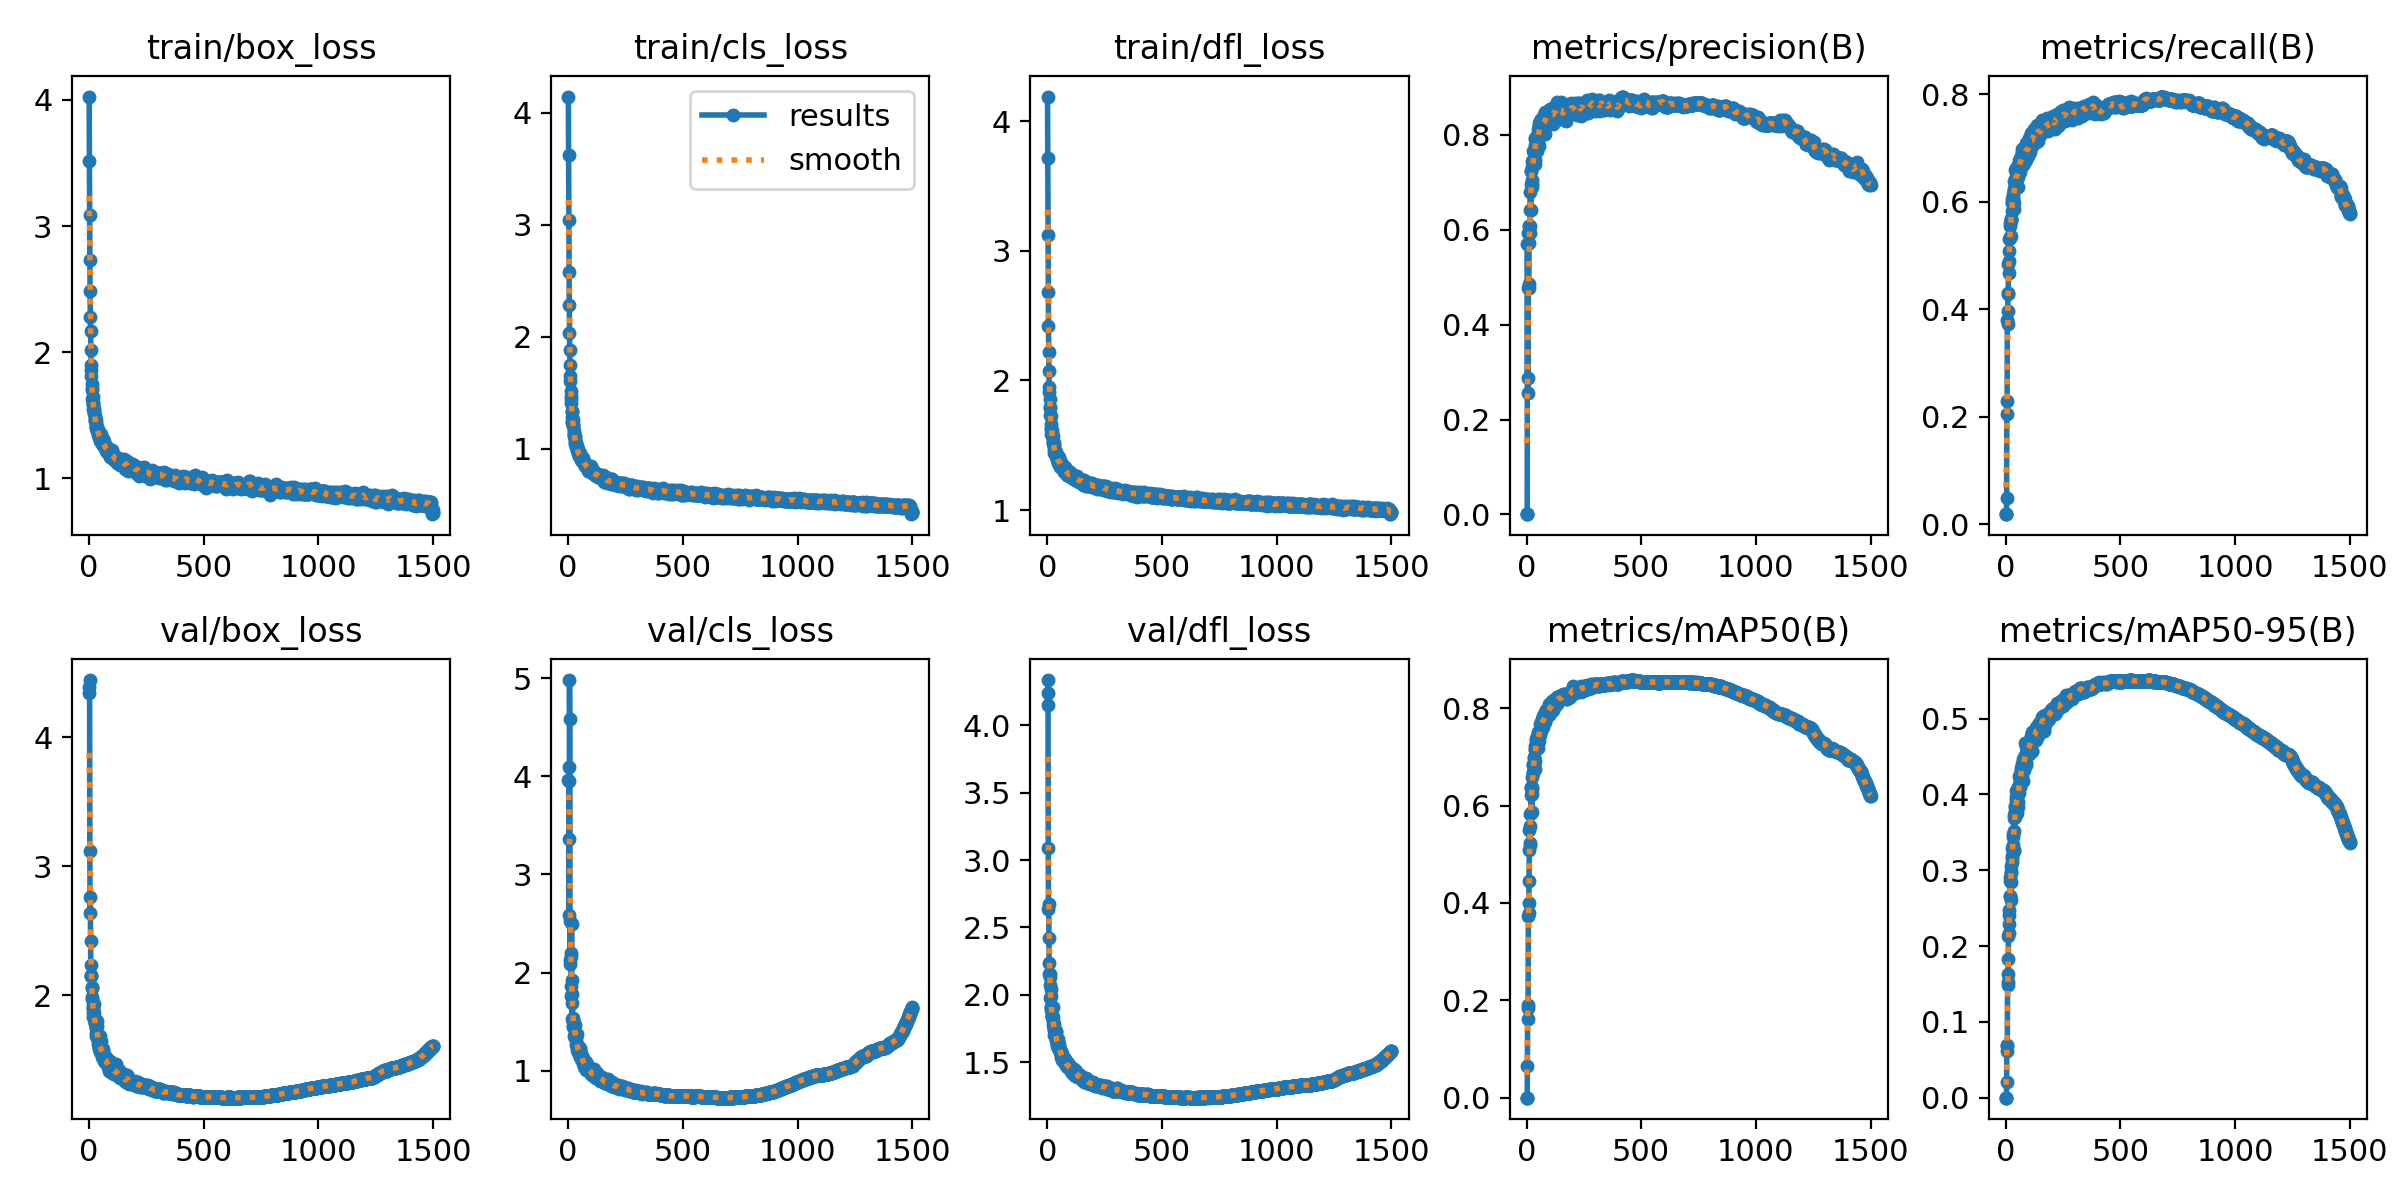

Values plotted in this chart, from the file beside it:
epoch, time, train/box_loss, train/cls_loss, train/dfl_loss, metrics/precision(B), metrics/recall(B), metrics/mAP50(B), metrics/mAP50-95(B), val/box_loss, val/cls_loss, val/dfl_loss, lr/pg0, lr/pg1, lr/pg2
1, 20.66, 4.027, 4.143, 4.191, 0.00071, 0.01977, 0.00048, 0.00018, 4.342, 3.957, 4.15, 0.0026, 0.0026, 0.0026
2, 36.09, 3.515, 3.618, 3.719, 0.00067, 0.01918, 0.00036, 0.00012, 4.39, 3.951, 4.238, 0.005296, 0.005296, 0.005296
3, 51.67, 3.087, 3.045, 3.124, 0.00117, 0.01903, 0.00061, 0.00022, 4.444, 4.097, 4.336, 0.007989, 0.007989, 0.007989
4, 66.26, 2.734, 2.573, 2.684, 0.5706, 0.04902, 0.06462, 0.02035, 3.117, 3.36, 3.092, 0.00998, 0.00998, 0.00998
5, 81.99, 2.486, 2.286, 2.418, 0.2872, 0.2302, 0.1907, 0.06975, 2.637, 2.585, 2.636, 0.009974, 0.009974, 0.009974
6, 98.25, 2.281, 2.032, 2.217, 0.5928, 0.2047, 0.161, 0.06139, 2.762, 4.98, 2.673, 0.009967, 0.009967, 0.009967
7, 113, 2.169, 1.877, 2.077, 0.2565, 0.3806, 0.1842, 0.06778, 2.42, 4.581, 2.421, 0.00996, 0.00996, 0.00996
8, 129.4, 2.015, 1.747, 1.946, 0.4763, 0.3718, 0.3738, 0.1481, 2.234, 2.092, 2.235, 0.009954, 0.009954, 0.009954
9, 145.7, 1.902, 1.646, 1.911, 0.4859, 0.397, 0.38, 0.1531, 2.149, 2.125, 2.153, 0.009947, 0.009947, 0.009947
10, 160.9, 1.857, 1.601, 1.858, 0.477, 0.4308, 0.4003, 0.1625, 2.154, 2.521, 2.153, 0.009941, 0.009941, 0.009941
11, 178.8, 1.814, 1.514, 1.798, 0.5712, 0.429, 0.4442, 0.1828, 2.161, 2.169, 2.129, 0.009934, 0.009934, 0.009934
12, 194.3, 1.746, 1.473, 1.784, 0.6078, 0.484, 0.5091, 0.2131, 2.059, 2.202, 2.072, 0.009927, 0.009927, 0.009927
13, 209.7, 1.715, 1.446, 1.736, 0.6084, 0.5075, 0.5489, 0.2409, 1.976, 1.766, 1.973, 0.009921, 0.009921, 0.009921
14, 225.9, 1.704, 1.405, 1.724, 0.6085, 0.4891, 0.5194, 0.2296, 1.984, 1.859, 1.988, 0.009914, 0.009914, 0.009914
15, 241.5, 1.63, 1.324, 1.635, 0.593, 0.4672, 0.5225, 0.2167, 2.069, 2.491, 2.046, 0.009908, 0.009908, 0.009908
16, 255.8, 1.643, 1.334, 1.664, 0.6412, 0.5311, 0.558, 0.2479, 1.924, 1.688, 1.912, 0.009901, 0.009901, 0.009901
17, 273, 1.601, 1.282, 1.629, 0.6792, 0.5344, 0.5837, 0.266, 1.904, 1.777, 1.91, 0.009894, 0.009894, 0.009894
18, 288.4, 1.552, 1.237, 1.587, 0.6411, 0.5331, 0.5847, 0.2662, 1.894, 1.525, 1.885, 0.009888, 0.009888, 0.009888
19, 303.6, 1.583, 1.239, 1.583, 0.695, 0.5607, 0.6223, 0.2862, 1.832, 1.925, 1.838, 0.009881, 0.009881, 0.009881
20, 319.8, 1.6, 1.259, 1.619, 0.7233, 0.5554, 0.6376, 0.2915, 1.861, 1.459, 1.854, 0.009875, 0.009875, 0.009875
21, 334.9, 1.549, 1.202, 1.576, 0.7239, 0.5634, 0.636, 0.2967, 1.834, 1.445, 1.838, 0.009868, 0.009868, 0.009868
22, 350.4, 1.538, 1.214, 1.571, 0.6904, 0.5678, 0.6239, 0.2842, 1.867, 1.508, 1.842, 0.009861, 0.009861, 0.009861
23, 366.9, 1.52, 1.216, 1.575, 0.6968, 0.5364, 0.5873, 0.2603, 1.932, 1.537, 1.906, 0.009855, 0.009855, 0.009855
24, 383.8, 1.522, 1.155, 1.529, 0.7441, 0.5683, 0.6342, 0.3055, 1.827, 1.454, 1.836, 0.009848, 0.009848, 0.009848
25, 397.9, 1.482, 1.125, 1.518, 0.7039, 0.5673, 0.6384, 0.299, 1.806, 1.478, 1.801, 0.009842, 0.009842, 0.009842
26, 413.3, 1.459, 1.108, 1.514, 0.7316, 0.5825, 0.6595, 0.3114, 1.787, 1.358, 1.773, 0.009835, 0.009835, 0.009835
27, 428.2, 1.497, 1.137, 1.504, 0.7456, 0.5983, 0.668, 0.3167, 1.784, 1.491, 1.784, 0.009828, 0.009828, 0.009828
28, 444.9, 1.467, 1.109, 1.517, 0.7651, 0.5993, 0.6856, 0.3183, 1.798, 1.378, 1.761, 0.009822, 0.009822, 0.009822
29, 460.6, 1.441, 1.076, 1.463, 0.7363, 0.6059, 0.6832, 0.3298, 1.758, 1.362, 1.741, 0.009815, 0.009815, 0.009815
30, 476.6, 1.463, 1.098, 1.489, 0.74, 0.596, 0.6669, 0.3241, 1.77, 1.465, 1.748, 0.009809, 0.009809, 0.009809
31, 492.9, 1.413, 1.044, 1.438, 0.7626, 0.6052, 0.6991, 0.3483, 1.706, 1.358, 1.7, 0.009802, 0.009802, 0.009802
32, 509.4, 1.411, 1.059, 1.457, 0.7412, 0.6146, 0.6811, 0.3335, 1.744, 1.336, 1.721, 0.009795, 0.009795, 0.009795
33, 523.5, 1.401, 1.048, 1.446, 0.7449, 0.6093, 0.6868, 0.3438, 1.689, 1.355, 1.71, 0.009789, 0.009789, 0.009789
34, 538.5, 1.4, 1.041, 1.433, 0.7637, 0.6245, 0.6978, 0.3518, 1.686, 1.332, 1.708, 0.009782, 0.009782, 0.009782
35, 554.5, 1.407, 1.039, 1.439, 0.7779, 0.6384, 0.7148, 0.3685, 1.677, 1.267, 1.691, 0.009776, 0.009776, 0.009776
36, 570.2, 1.373, 1.016, 1.445, 0.7469, 0.598, 0.6906, 0.3254, 1.803, 1.371, 1.726, 0.009769, 0.009769, 0.009769
37, 586.5, 1.386, 1.022, 1.438, 0.738, 0.5859, 0.6757, 0.3266, 1.763, 1.371, 1.729, 0.009762, 0.009762, 0.009762
38, 601.2, 1.388, 1.007, 1.424, 0.7906, 0.6227, 0.7151, 0.3721, 1.683, 1.272, 1.69, 0.009756, 0.009756, 0.009756
39, 616.3, 1.367, 0.9965, 1.425, 0.7929, 0.6339, 0.7228, 0.3775, 1.652, 1.214, 1.664, 0.009749, 0.009749, 0.009749
40, 633.6, 1.348, 0.9871, 1.415, 0.7939, 0.631, 0.7176, 0.3705, 1.66, 1.266, 1.668, 0.009743, 0.009743, 0.009743
41, 649.5, 1.372, 0.9949, 1.419, 0.7923, 0.6593, 0.7358, 0.3849, 1.623, 1.2, 1.651, 0.009736, 0.009736, 0.009736
42, 663.7, 1.352, 0.9702, 1.395, 0.7818, 0.6391, 0.7344, 0.383, 1.635, 1.232, 1.653, 0.009729, 0.009729, 0.009729
43, 678.6, 1.366, 0.9826, 1.412, 0.7925, 0.6346, 0.7249, 0.3922, 1.599, 1.228, 1.632, 0.009723, 0.009723, 0.009723
44, 693.7, 1.338, 0.9637, 1.394, 0.7956, 0.6624, 0.7428, 0.4047, 1.586, 1.187, 1.622, 0.009716, 0.009716, 0.009716
45, 709.7, 1.342, 0.9598, 1.387, 0.7656, 0.638, 0.7195, 0.3828, 1.615, 1.223, 1.646, 0.00971, 0.00971, 0.00971
46, 725.7, 1.329, 0.957, 1.388, 0.7863, 0.6464, 0.7302, 0.378, 1.636, 1.217, 1.631, 0.009703, 0.009703, 0.009703
47, 741.3, 1.312, 0.9302, 1.368, 0.7969, 0.6466, 0.7377, 0.3964, 1.559, 1.185, 1.606, 0.009696, 0.009696, 0.009696
48, 757.3, 1.301, 0.9343, 1.366, 0.7822, 0.6429, 0.729, 0.3754, 1.683, 1.166, 1.675, 0.00969, 0.00969, 0.00969
49, 772.9, 1.34, 0.9635, 1.384, 0.7855, 0.6578, 0.7422, 0.3989, 1.576, 1.174, 1.596, 0.009683, 0.009683, 0.009683
50, 787.4, 1.311, 0.9492, 1.375, 0.8039, 0.6564, 0.7508, 0.4068, 1.58, 1.203, 1.61, 0.009677, 0.009677, 0.009677
51, 803.3, 1.315, 0.9356, 1.362, 0.8127, 0.6567, 0.7443, 0.3974, 1.584, 1.15, 1.612, 0.00967, 0.00967, 0.00967
52, 819.5, 1.349, 0.9609, 1.406, 0.8012, 0.6267, 0.7186, 0.3905, 1.585, 1.209, 1.601, 0.009663, 0.009663, 0.009663
53, 835.9, 1.313, 0.9344, 1.371, 0.7769, 0.6463, 0.7318, 0.3831, 1.644, 1.228, 1.633, 0.009657, 0.009657, 0.009657
54, 851.3, 1.318, 0.9352, 1.377, 0.8172, 0.6675, 0.7517, 0.4089, 1.573, 1.141, 1.585, 0.00965, 0.00965, 0.00965
55, 866.3, 1.303, 0.9336, 1.376, 0.8238, 0.6497, 0.7509, 0.4015, 1.553, 1.159, 1.59, 0.009644, 0.009644, 0.009644
56, 881.4, 1.281, 0.9135, 1.358, 0.8144, 0.6592, 0.7498, 0.4121, 1.557, 1.146, 1.589, 0.009637, 0.009637, 0.009637
57, 897.8, 1.286, 0.9002, 1.333, 0.8071, 0.6614, 0.7557, 0.4102, 1.564, 1.175, 1.579, 0.00963, 0.00963, 0.00963
58, 913.6, 1.308, 0.9225, 1.36, 0.8071, 0.658, 0.7442, 0.4121, 1.521, 1.122, 1.552, 0.009624, 0.009624, 0.009624
59, 927.7, 1.273, 0.8901, 1.334, 0.8156, 0.6617, 0.7544, 0.4017, 1.59, 1.153, 1.585, 0.009617, 0.009617, 0.009617
60, 943.3, 1.305, 0.9194, 1.356, 0.8282, 0.6784, 0.7679, 0.4248, 1.514, 1.141, 1.539, 0.009611, 0.009611, 0.009611
... 1,440 more rows
